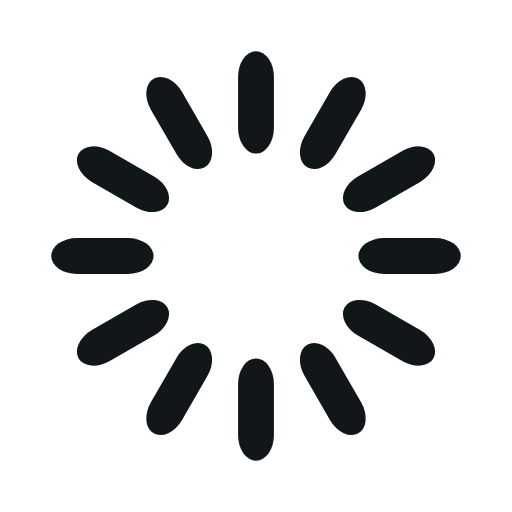
t = 0.00 s
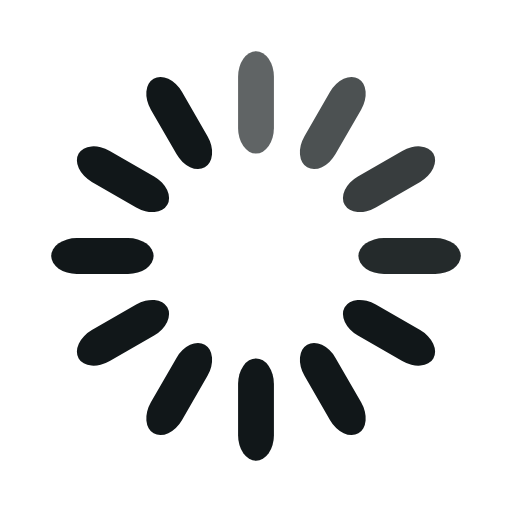
t = 0.33 s
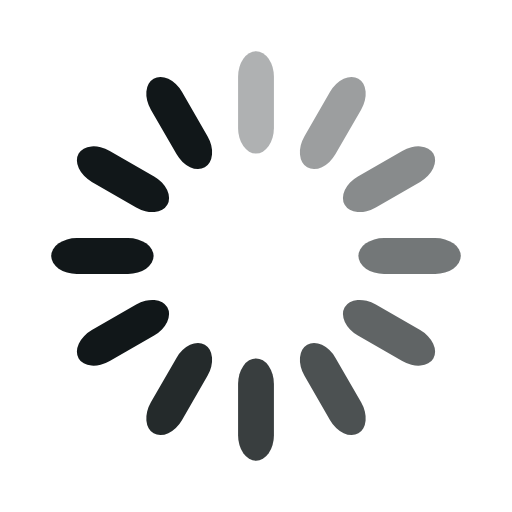
t = 0.67 s
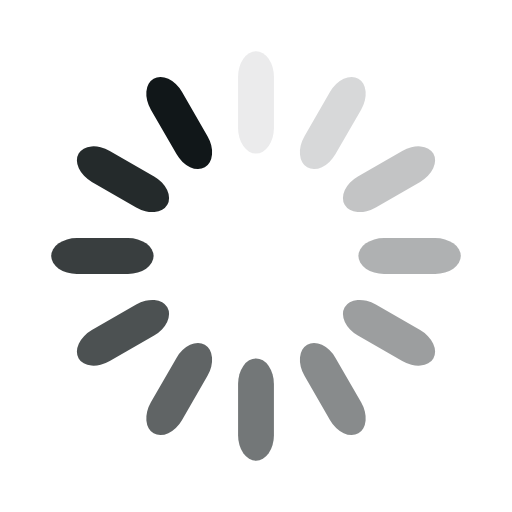
t = 0.92 s
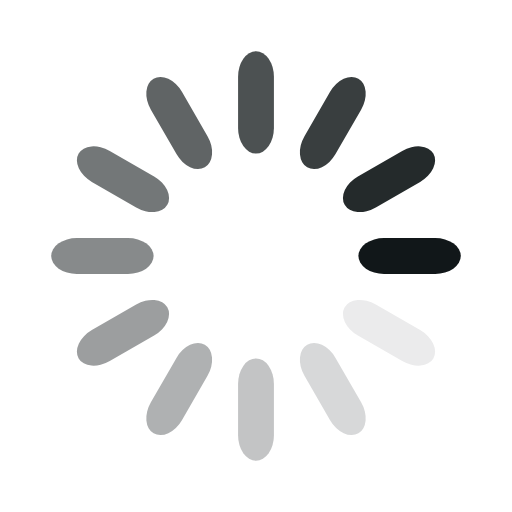
t = 1.25 s
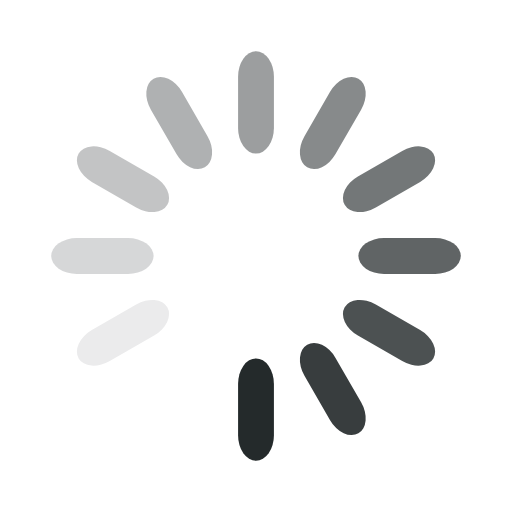
t = 1.58 s

The animated SVG that drew these frames (rendered in a browser with its animation timeline set to each time). Animation: 12 SMIL elements (animate=12); one cycle of 1.92 s, repeats indefinitely.

<svg width='50px' height='50px' xmlns="http://www.w3.org/2000/svg" viewBox="0 0 100 100" preserveAspectRatio="xMidYMid" class="uil-default"><rect x="0" y="0" width="100" height="100" fill="none" class="bk"></rect><rect  x='46.5' y='40' width='7' height='20' rx='5' ry='5' fill='#111719' transform='rotate(0 50 50) translate(0 -30)'>  <animate attributeName='opacity' from='1' to='0' dur='1s' begin='0s' repeatCount='indefinite'/></rect><rect  x='46.5' y='40' width='7' height='20' rx='5' ry='5' fill='#111719' transform='rotate(30 50 50) translate(0 -30)'>  <animate attributeName='opacity' from='1' to='0' dur='1s' begin='0.08333333333333333s' repeatCount='indefinite'/></rect><rect  x='46.5' y='40' width='7' height='20' rx='5' ry='5' fill='#111719' transform='rotate(60 50 50) translate(0 -30)'>  <animate attributeName='opacity' from='1' to='0' dur='1s' begin='0.16666666666666666s' repeatCount='indefinite'/></rect><rect  x='46.5' y='40' width='7' height='20' rx='5' ry='5' fill='#111719' transform='rotate(90 50 50) translate(0 -30)'>  <animate attributeName='opacity' from='1' to='0' dur='1s' begin='0.25s' repeatCount='indefinite'/></rect><rect  x='46.5' y='40' width='7' height='20' rx='5' ry='5' fill='#111719' transform='rotate(120 50 50) translate(0 -30)'>  <animate attributeName='opacity' from='1' to='0' dur='1s' begin='0.3333333333333333s' repeatCount='indefinite'/></rect><rect  x='46.5' y='40' width='7' height='20' rx='5' ry='5' fill='#111719' transform='rotate(150 50 50) translate(0 -30)'>  <animate attributeName='opacity' from='1' to='0' dur='1s' begin='0.4166666666666667s' repeatCount='indefinite'/></rect><rect  x='46.5' y='40' width='7' height='20' rx='5' ry='5' fill='#111719' transform='rotate(180 50 50) translate(0 -30)'>  <animate attributeName='opacity' from='1' to='0' dur='1s' begin='0.5s' repeatCount='indefinite'/></rect><rect  x='46.5' y='40' width='7' height='20' rx='5' ry='5' fill='#111719' transform='rotate(210 50 50) translate(0 -30)'>  <animate attributeName='opacity' from='1' to='0' dur='1s' begin='0.5833333333333334s' repeatCount='indefinite'/></rect><rect  x='46.5' y='40' width='7' height='20' rx='5' ry='5' fill='#111719' transform='rotate(240 50 50) translate(0 -30)'>  <animate attributeName='opacity' from='1' to='0' dur='1s' begin='0.6666666666666666s' repeatCount='indefinite'/></rect><rect  x='46.5' y='40' width='7' height='20' rx='5' ry='5' fill='#111719' transform='rotate(270 50 50) translate(0 -30)'>  <animate attributeName='opacity' from='1' to='0' dur='1s' begin='0.75s' repeatCount='indefinite'/></rect><rect  x='46.5' y='40' width='7' height='20' rx='5' ry='5' fill='#111719' transform='rotate(300 50 50) translate(0 -30)'>  <animate attributeName='opacity' from='1' to='0' dur='1s' begin='0.8333333333333334s' repeatCount='indefinite'/></rect><rect  x='46.5' y='40' width='7' height='20' rx='5' ry='5' fill='#111719' transform='rotate(330 50 50) translate(0 -30)'>  <animate attributeName='opacity' from='1' to='0' dur='1s' begin='0.9166666666666666s' repeatCount='indefinite'/></rect></svg>
